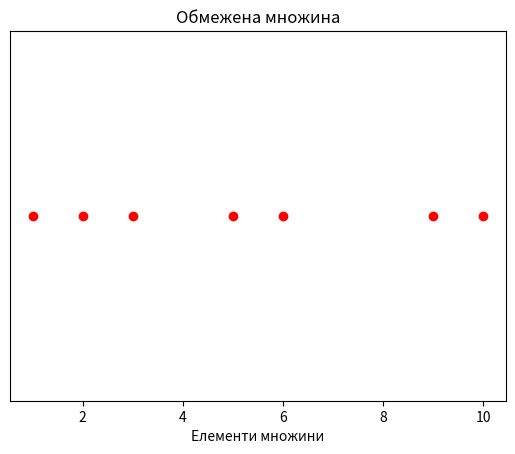

Here is the Python script that generated this plot:
import random
import matplotlib.pyplot as plt


# Задаємо верхнє обмеження
upper_limit = 10


# Генеруємо множину випадкових елементів, обмежених зверху числом 10
random_set = {random.randint(1, upper_limit) for _ in range(10)}
# random_set = {random.randint(1, upper_limit)}


# Виведення множини
print("Множина випадкових елементів:", random_set)
print("Обмеження зверху:", upper_limit)


# Створення множини
A = list(random_set)


# Візуалізація засобами matplotlib
plt.plot(A, [0] * len(A), 'ro')  # 'ro' - червоні точки
plt.title('Обмежена множина')
plt.xlabel('Елементи множини')
plt.yticks([])  # Вимкнення відображення осі y
plt.show()
